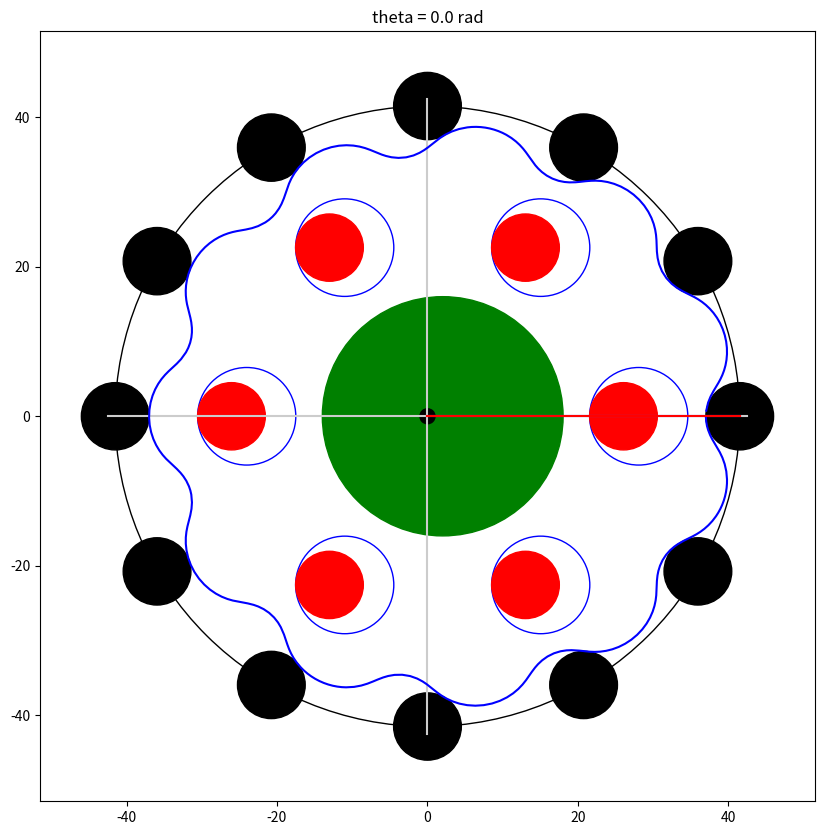

This figure's Python source:
# cycloidal_generator.py

# Copyright © 2022 Wesley Roozing and Glenn Roozing

# Permission is hereby granted, free of charge, to any person obtaining a copy of this
# software and associated documentation files(the “Software”), to deal in the Software
# without restriction, including without limitation the rights to use, copy, modify,
# merge, publish, distribute, sublicense, and / or sell copies of the Software, and to
# permit persons to whom the Software is furnished to do so, subject to the following
# conditions:
#
# The above copyright notice and this permission notice shall be included in all
# copies or substantial portions of the Software.
#
# THE SOFTWARE IS PROVIDED “AS IS”, WITHOUT WARRANTY OF ANY KIND, EXPRESS OR IMPLIED,
# INCLUDING BUT NOT LIMITED TO THE WARRANTIES OF MERCHANTABILITY, FITNESS FOR A
# PARTICULAR PURPOSE AND NONINFRINGEMENT. IN NO EVENT SHALL THE AUTHORS OR COPYRIGHT
# HOLDERS BE LIABLE FOR ANY CLAIM, DAMAGES OR OTHER LIABILITY, WHETHER IN AN ACTION OF
# CONTRACT, TORT OR OTHERWISE, ARISING FROM, OUT OF OR IN CONNECTION WITH THE SOFTWARE
# OR THE USE OR OTHER DEALINGS IN THE SOFTWARE.

# Acknowledgements:
# Credit to mawildoer for inspiration for this script:
# https://github.com/mawildoer/cycloidal_generator


###############################################################################

# Imports
import numpy as np
import matplotlib.pyplot as pyplot
import math
#import sys
import os
import shutil


###############################################################################
# Functions

# Get a point along the curve
def getPoint(t, R, Rr, E, N):
	psi = math.atan2(math.sin((1-N)*t), ((R/(E*N))-math.cos((1-N)*t)))

	x = (R*math.cos(t))-(Rr*math.cos(t+psi))-(E*math.cos(N*t))
	y = (-R*math.sin(t))+(Rr*math.sin(t+psi))+(E*math.sin(N*t))
	return (x,y)

# Get the Euclidian distance between two points
def getDist(xa, ya, xb, yb):
	return math.sqrt((xa-xb)**2 + (ya-yb)**2)

# Rotate a vector consisting of a tuple
def rotate(v, theta):
	if type(v) is np.ndarray:
		for i,vi in enumerate(v):
			(x,y) = rotate((vi[0],vi[1]),theta)
			v[i][0] = x
			v[i][1] = y

		return v
	else:
		# Get x/y coordinates of point
		x = v[0]
		y = v[1]

		# Return new tuple
		return (	x * np.cos(theta) - y * np.sin(theta),
					x * np.sin(theta) + y * np.cos(theta)		)

# Move points by a vector m
def move(v, m):
	if type(v) is np.ndarray:
		v = v+np.array(m)
		return v
	else:
		return (v[0]+m[0], v[1]+m[1])


###############################################################################
# Parameters

# Major parameters
R = 83/2	# Rotor radius [mm]
N = 12		# Number of rollers [] - needs to be even for two disks
No = 6		# Number of output pins/holes [] - needs to be even for two disks

# Compute gear ratio
g = 1/(N-1)

# Output major parameters
print('Rotor radius R =', R, 'mm')
print('Number of rollers N =', N)
print('Ratio will be 1/(N-1) = g =', g)

# Hardware parameters
bearing_outer = 9/2 # Outer bearing radius [mm]
bearing_lg_outer = 32/2 # Large bearing - outer radius [mm]

# Dependent parameters
Rr = bearing_outer		# Roller radius [mm] (Original expression: housing_cir / (4 * N))
Ro = bearing_outer		# Output pin radius [mm]
# (value for wall thickness 2.4mm to disk edge)
Lo = 0.6277108433734939759036144578313253012048192771084337349397590361 * R # Output hole midpoint location (radially) [mm]
# (not an ugly number)
#Lo = 0.62 * R # Output hole midpoint location (radially) [mm]
E = 0.45 * Rr			# Eccentricity [mm]
Roh = Ro + E			# Output hole radius [mm]
Re = bearing_lg_outer  # Input shaft radius [mm]

# Parameters for point/curve generation of the cycloid disk
maxDist = 0.25 * Rr # Maximum allowed distance between points
minDist = 0.5 * maxDist # Minimum allowed distance between points


###############################################################################
# Main

# Prepare list of points
points = []

# Get starting point
(xs, ys) = getPoint(0, R, Rr, E, N)
points.append((xs,ys))
#print('(xs, ys) = (', xs, ', ', ys, ')')

# Compute ending point
et = 2 * math.pi# / (N-1) # Angular offset for ending point
(xe, ye) = getPoint(et, R, Rr, E, N)
points.append((xe,ye))
#print('(xe, ye) = (', xe, ', ', ye, ')')

# Initialise point generation
x = xs
y = ys
dist = 0
ct = 0
dt = math.pi / N
numPoints = 0


###############################################################################
# Point generation

# Keep generating points until we are close enough to the end point
while ((math.sqrt((x-xe)**2 + (y-ye)**2) > maxDist or ct < et/2) and ct < et):

	# Compute the new point (xt,yt)
	(xt, yt) = getPoint(ct+dt, R, Rr, E, N)

	# Compute the distance to the previous point (x,y)
	dist = getDist(x, y, xt, yt)

	# Set angle increment adjustment
	ddt = dt/2
	lastTooBig = False
	lastTooSmall = False

	# If the distance is not within the specified interval, reduce or increase the angle increment
	# Notice dt should always be positive
	while (dist > maxDist or dist < minDist):
		if (dist > maxDist):
			if (lastTooSmall):
				ddt /= 2

			lastTooSmall = False
			lastTooBig = True

			if (ddt > dt/2):
				ddt = dt/2

			dt -= ddt

		elif (dist < minDist):
			if (lastTooBig):
				ddt /= 2

			lastTooSmall = True
			lastTooBig = False
			dt += ddt

		(xt, yt) = getPoint(ct+dt, R, Rr, E, N)
		dist = getDist(x, y, xt, yt)

	# Update the old point location
	x = xt
	y = yt

	# Append the new point to the list, increase the count
	points.append((x,y))
	numPoints += 1

	# Increment the angular offset by the angle increment with which the new point was computed
	ct += dt

# Show points
#print('Generated', len(points), 'points')
#print(points)


###############################################################################
# Check wall thicknesses
print('Minimum wall thicknesses:')

# Input shaft to output hole
x_input_right_edge = E + Re
x_output_left_edge = E + Lo - Roh
d = x_output_left_edge-x_input_right_edge
print('    Input shaft to output hole:', round(d,3), 'mm.')

# Output hole to disk edge
x_output_edge = E + Lo + Roh
x_disk_edge = E + xs
d = x_disk_edge-x_output_edge
print('    Output hole to disk edge:', round(d,3), 'mm.')

# Output hole to output hole
x1 = Lo * math.cos(1 * 2 * math.pi / No) + E
y1 = Lo * math.sin(1 * 2 * math.pi / No)
x2 = Lo * math.cos(2 * 2 * math.pi / No) + E
y2 = Lo * math.sin(2 * 2 * math.pi / No)
d = getDist(x1, y1, x2, y2) - 2 * Roh
print('    Output hole to output hole:', round(d,3), 'mm.')


###############################################################################
# Plots

# Do we want to make a video?
makeVideo = False

# Plot two disks?
twoDisks = False

# Prepare some variables for video
if makeVideo:
	j = 0 # Frame counter
	theta_end = 2*np.pi/g # One output rotation
	fps = 60
	n = round(fps/g) # fps frames per input rotation

	# Make sure there is a directory for rendered frames
	if not os.path.isdir('frames'):
		os.mkdir('frames')
else:
	theta_end = 2*np.pi # One input rotation
	n = 1 # Number of frames in total

# For a range of thetas..
for theta in np.linspace(0, theta_end, n):
	# Print current value of theta
	if makeVideo:
		print('Rendering theta =', round(theta,2), 'rad')

	# Figure and axes
	fig = pyplot.figure(figsize=(10,10))
	ax = pyplot.axes()

	# x=0 and y=0 grid lines
	ax.plot((-R-1,R+1),(0,0), color=(0.8,0.8,0.8))
	ax.plot((0,0),(-R-1,R+1), color=(0.8,0.8,0.8))

	# Rotor radius
	c = pyplot.Circle((0,0), R, fill=False)
	ax.add_artist(c)

	# Input shaft and axis of rotation
	c = pyplot.Circle(rotate((E,0),theta), Re, color='g')
	ax.add_artist(c)
	c = pyplot.Circle((0,0), 1.0, color='k')
	ax.add_artist(c)

	# Show a line depicting the input axis
	p = rotate((R,0),theta)
	ax.plot((0,p[0]), (0,p[1]), color='b')

	# Plot of rotor curve

	# Get numpy array of points
	dt=np.dtype('float,float')
	points_arr = np.array(points)
	points_arr2 = points_arr.copy()

	# Transform in three steps:
	# 1. Rotate around rollers
	# 2. Offset by eccentricity
	# 3. Rotate with input shaft
	points_arr = rotate(points_arr, -N*g*theta) # Guessed this angle heuristically but it works
	points_arr = move(points_arr, (E,0))
	points_arr = rotate(points_arr, theta)
	ax.plot(points_arr[:,0], points_arr[:,1], color='b')

	# Compute rotational offset for second disk and its holes
	offset = 0

	# Plot a second disk
	if twoDisks:
		points_arr2 = rotate(points_arr2, -N*g*theta+offset)
		points_arr2 = move(points_arr2, (E,0))
		points_arr2 = rotate(points_arr2, theta+math.pi)
		ax.plot(points_arr2[:,0], points_arr2[:,1], color='pink')

	# Start and end point of profile
	#ax.scatter(xs,ys, color='r')
	#ax.scatter(xe,ye, color='g')

	# Add rollers using circles
	for i in range(0,N):
		x = R * math.cos(i * 2 * math.pi / N)
		y = R * math.sin(i * 2 * math.pi / N)
		c = pyplot.Circle((x,y), Rr, color='k')
		ax.add_artist(c)

	# Add output holes on rotor
	for i in range(0,No):
		# Get locations of output holes on disk
		x = Lo * math.cos(i * 2 * math.pi / No)
		y = Lo * math.sin(i * 2 * math.pi / No)

		# Same three transform steps as above
		p = rotate((x,y), -N*g*theta)
		p = move(p, (E,0))
		p = rotate(p, theta)

		# Plot
		c = pyplot.Circle(p, Roh, color='b', fill=False)
		ax.add_artist(c)

		# If we are plotting two disks..
		if twoDisks:
			# Same procedure for second disk holes
			p = rotate((x,y), -N*g*theta+offset)
			p = move(p, (E,0))
			p = rotate(p, theta+math.pi)

			# Plot
			c = pyplot.Circle(p, Roh, color='pink', fill=False)
			ax.add_artist(c)

	# Add output pins
	for i in range(0,No):
		x = Lo * math.cos(i * 2 * math.pi / No)
		y = Lo * math.sin(i * 2 * math.pi / No)
		c = pyplot.Circle(rotate((x,y),-theta*g), Ro, color='r')
		ax.add_artist(c)

	# Show output axis line
	p = rotate((R,0),-theta*g)
	ax.plot((0,p[0]), (0,p[1]), color='r')

	# Plot properties
	ax.set_xlim(-R-10, R+10)
	ax.set_ylim(-R-10, R+10)
	ax.set_title('theta = ' + str(round(theta,2)) + ' rad')

	if makeVideo:
		fig.savefig('frames/frame_' + str(j) + '.png')
		pyplot.close(fig)
		j=j+1

# Display final state
print("Final state:")
print("Input angle:", round(theta,3), "rad, output angle:", -round(theta*g,3), "rad.")

# Create video
if makeVideo:
	print('Converting to mkv video file..')
	os.system('ffmpeg -f image2 -r ' + str(fps) + ' -i frames/frame_%d.png video.mkv')
	shutil.rmtree('frames', ignore_errors=True) # Delete non-empty directory
